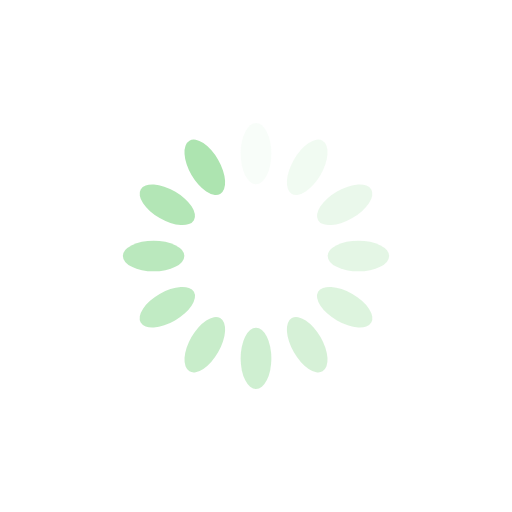
t = 0.00 s
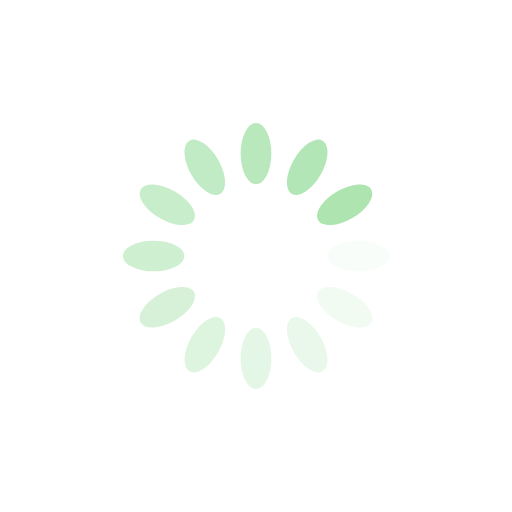
t = 0.25 s
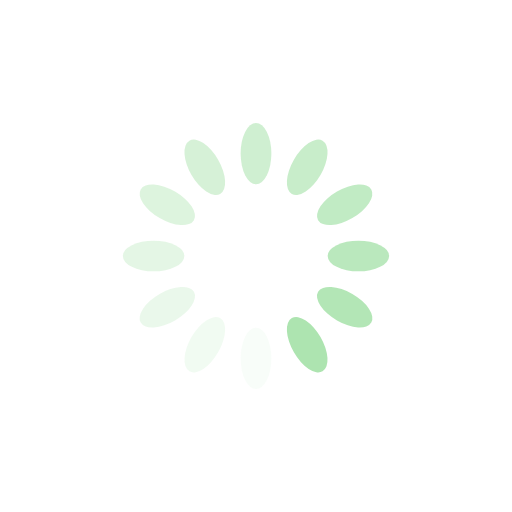
t = 0.50 s
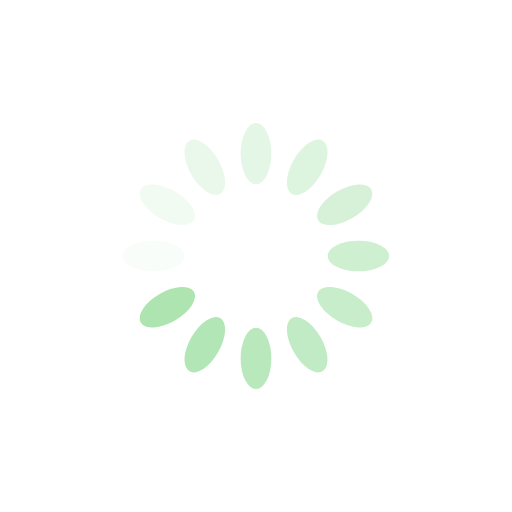
t = 0.75 s

The animated SVG that drew these frames (rendered in a browser with its animation timeline set to each time). Animation: 12 SMIL elements (animate=12); one cycle of 1.00 s, repeats indefinitely.

<svg xmlns="http://www.w3.org/2000/svg" viewBox="0 0 100 100" preserveAspectRatio="xMidYMid" width="200" height="200" style="shape-rendering: auto; display: block; background: transparent;" xmlns:xlink="http://www.w3.org/1999/xlink"><g><g transform="rotate(0 50 50)">
  <rect fill="#ade4b0" height="12" width="6" ry="6" rx="3" y="24" x="47">
    <animate repeatCount="indefinite" begin="-0.9166666666666666s" dur="1s" keyTimes="0;1" values="1;0" attributeName="opacity"></animate>
  </rect>
</g><g transform="rotate(30 50 50)">
  <rect fill="#ade4b0" height="12" width="6" ry="6" rx="3" y="24" x="47">
    <animate repeatCount="indefinite" begin="-0.8333333333333334s" dur="1s" keyTimes="0;1" values="1;0" attributeName="opacity"></animate>
  </rect>
</g><g transform="rotate(60 50 50)">
  <rect fill="#ade4b0" height="12" width="6" ry="6" rx="3" y="24" x="47">
    <animate repeatCount="indefinite" begin="-0.75s" dur="1s" keyTimes="0;1" values="1;0" attributeName="opacity"></animate>
  </rect>
</g><g transform="rotate(90 50 50)">
  <rect fill="#ade4b0" height="12" width="6" ry="6" rx="3" y="24" x="47">
    <animate repeatCount="indefinite" begin="-0.6666666666666666s" dur="1s" keyTimes="0;1" values="1;0" attributeName="opacity"></animate>
  </rect>
</g><g transform="rotate(120 50 50)">
  <rect fill="#ade4b0" height="12" width="6" ry="6" rx="3" y="24" x="47">
    <animate repeatCount="indefinite" begin="-0.5833333333333334s" dur="1s" keyTimes="0;1" values="1;0" attributeName="opacity"></animate>
  </rect>
</g><g transform="rotate(150 50 50)">
  <rect fill="#ade4b0" height="12" width="6" ry="6" rx="3" y="24" x="47">
    <animate repeatCount="indefinite" begin="-0.5s" dur="1s" keyTimes="0;1" values="1;0" attributeName="opacity"></animate>
  </rect>
</g><g transform="rotate(180 50 50)">
  <rect fill="#ade4b0" height="12" width="6" ry="6" rx="3" y="24" x="47">
    <animate repeatCount="indefinite" begin="-0.4166666666666667s" dur="1s" keyTimes="0;1" values="1;0" attributeName="opacity"></animate>
  </rect>
</g><g transform="rotate(210 50 50)">
  <rect fill="#ade4b0" height="12" width="6" ry="6" rx="3" y="24" x="47">
    <animate repeatCount="indefinite" begin="-0.3333333333333333s" dur="1s" keyTimes="0;1" values="1;0" attributeName="opacity"></animate>
  </rect>
</g><g transform="rotate(240 50 50)">
  <rect fill="#ade4b0" height="12" width="6" ry="6" rx="3" y="24" x="47">
    <animate repeatCount="indefinite" begin="-0.25s" dur="1s" keyTimes="0;1" values="1;0" attributeName="opacity"></animate>
  </rect>
</g><g transform="rotate(270 50 50)">
  <rect fill="#ade4b0" height="12" width="6" ry="6" rx="3" y="24" x="47">
    <animate repeatCount="indefinite" begin="-0.16666666666666666s" dur="1s" keyTimes="0;1" values="1;0" attributeName="opacity"></animate>
  </rect>
</g><g transform="rotate(300 50 50)">
  <rect fill="#ade4b0" height="12" width="6" ry="6" rx="3" y="24" x="47">
    <animate repeatCount="indefinite" begin="-0.08333333333333333s" dur="1s" keyTimes="0;1" values="1;0" attributeName="opacity"></animate>
  </rect>
</g><g transform="rotate(330 50 50)">
  <rect fill="#ade4b0" height="12" width="6" ry="6" rx="3" y="24" x="47">
    <animate repeatCount="indefinite" begin="0s" dur="1s" keyTimes="0;1" values="1;0" attributeName="opacity"></animate>
  </rect>
</g><g></g></g><!-- [ldio] generated by https://loading.io --></svg>
